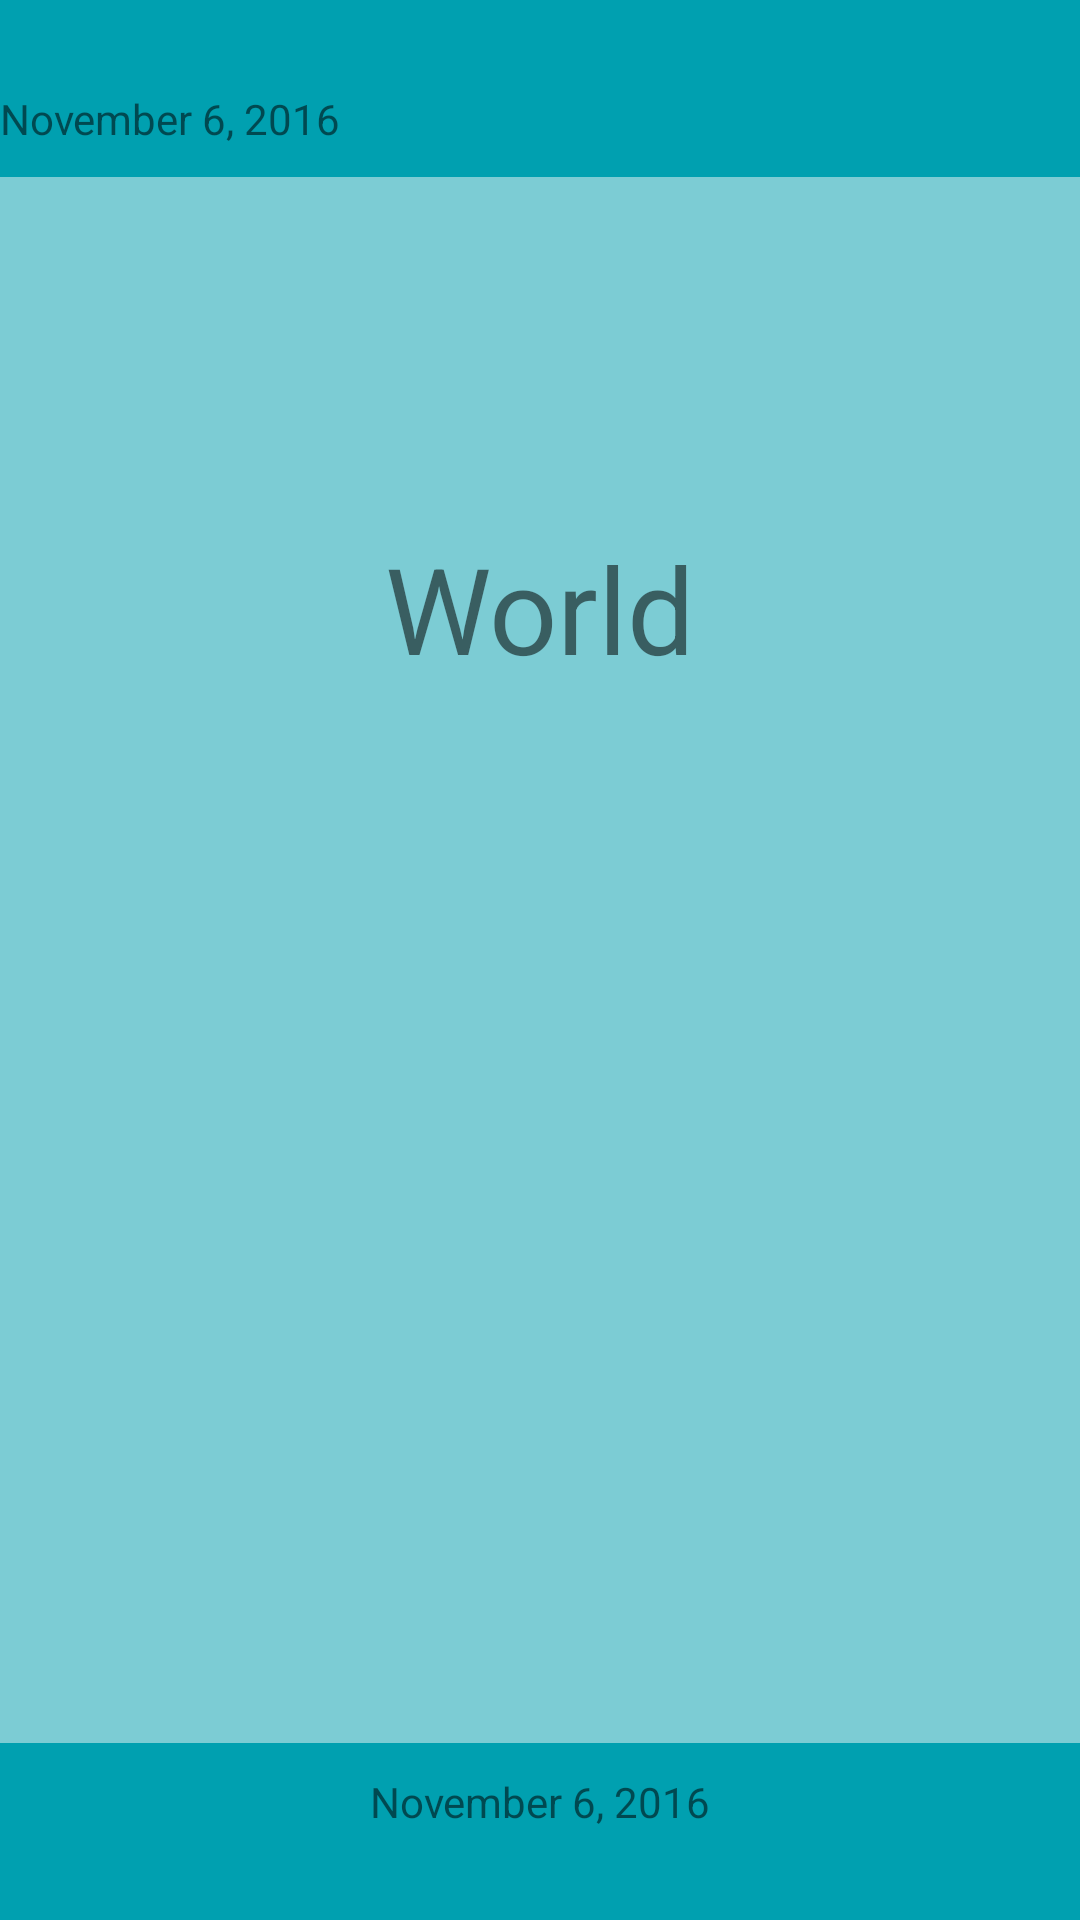

The Android layout XML behind this screen, and the referenced resources:
<!-- AndroidManifest.xml: application theme AppTheme -->
<!-- res/layout/activity_proof_of_payment.xml -->
<?xml version="1.0" encoding="utf-8"?>
<LinearLayout xmlns:android="http://schemas.android.com/apk/res/android"
    android:orientation="vertical" android:layout_width="match_parent"
    android:layout_height="match_parent">
    <TextView
        android:id="@+id/proof_top"
        android:layout_width="match_parent"
        android:layout_height="wrap_content"
        android:layout_gravity="center_horizontal"
        android:paddingTop="30dp"
        android:paddingBottom="10dp"
        android:text="November 6, 2016"
        android:background="@color/color1"
        style="@style/ListItem"/>
    <TextView
        android:layout_width="match_parent"
        android:gravity="center"
        android:layout_height="wrap_content"
        android:layout_weight="1"
        android:text="World"
        android:textSize="40sp"
        android:id="@+id/change_city_color"
        android:background="@color/color1trans"
        style="@style/ListItem"/>
    <ImageView
        android:layout_width="match_parent"
        android:layout_height="wrap_content"
        android:layout_weight="1"
        android:id="@+id/proof_img"
        android:background="@color/color1trans"
        android:src="@drawable/ttc"/>
    <TextView
        android:id="@+id/proof_bottom"
        android:layout_width="match_parent"
        android:gravity="center_horizontal"
        android:layout_height="wrap_content"
        android:paddingBottom="30dp"
        android:paddingTop="10dp"
        android:text="November 6, 2016"
        android:background="@color/color1"
        style="@style/ListItem"/>
</LinearLayout>
<!-- resources referenced by this layout -->
<resources>
  <color name="color1">#00A0B0</color>
  <color name="color1trans">#8000A0B0</color>
  <style name="AppTheme" parent="Theme.AppCompat.Light.DarkActionBar">
          
          <item name="colorPrimary">@color/colorPrimary</item>
          <item name="colorPrimaryDark">@color/colorPrimaryDark</item>
          <item name="colorAccent">@color/colorAccent</item>
      </style>
  <color name="colorPrimary">#3F51B5</color>
  <color name="colorPrimaryDark">#303F9F</color>
  <color name="colorAccent">#FF4081</color>
</resources>
